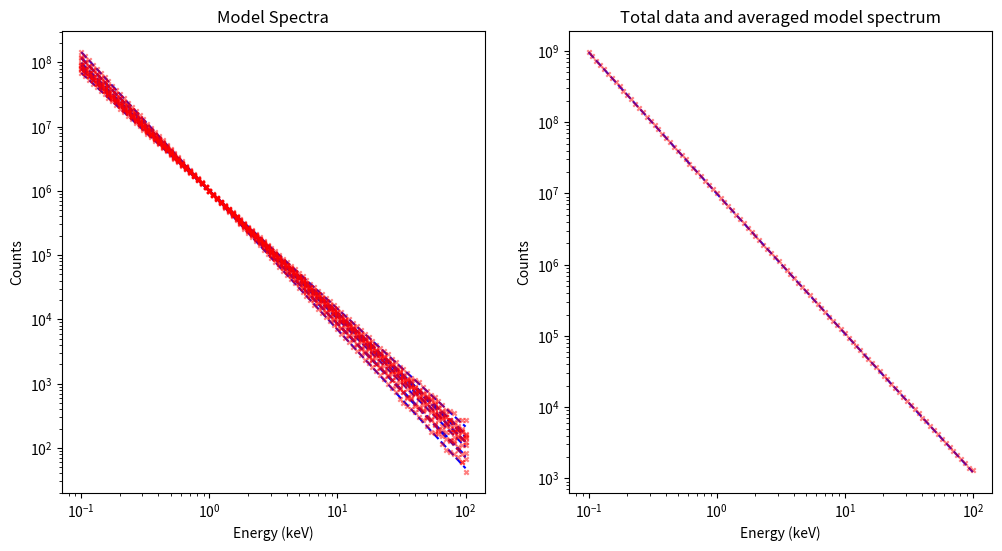

The script that saved this image: (Note: this script raises an exception after producing the figure.)
import numpy as np
import matplotlib.pyplot as plt

def generate_data(time_length, dt, egrid, gamma, gamma_scatter, norm):
    t = np.linspace(0, time_length, time_length//dt)
    model = np.zeros(shape=(len(egrid), len(t)))
    for i in range(len(t)):
        gamma_t = np.random.normal(loc=gamma, scale=gamma_scatter)
        y = norm * egrid**-gamma_t
        model[:, i] = y
    data = np.random.poisson(model*dt, size=model.shape)
    return data, model

time_length = 1000
dt = 100
egrid = np.logspace(-1, 2, 100)
data, model = generate_data(time_length, dt, egrid, 2, 0.1, 10000)

plt.figure(figsize=(12, 6))
ax1 = plt.subplot(1, 2, 1)
for i in data.T:
    ax1.scatter(egrid, i, color="red", alpha=0.5, s=10, marker="x", zorder=2)
ax1.plot(egrid, model*dt, color="blue", ls= "--", zorder=1)
ax1.set_xlabel("Energy (keV)")
ax1.set_ylabel("Counts")
ax1.set_title("Model Spectra")
ax1.loglog()

ax2 = plt.subplot(1, 2, 2)
ax2.scatter(egrid, np.sum(data,axis=1), color="red", alpha=0.5, s=10, marker="x", zorder=2)
ax2.plot(egrid, np.mean(model,axis=1)*time_length, color="blue", ls= "--", zorder=1)
ax2.set_xlabel("Energy (keV)")
ax2.set_ylabel("Counts")
ax2.set_title("Total data and averaged model spectrum")
ax2.loglog()
plt.savefig("figures/model_spectra.png")
plt.close()
print("Finished")
